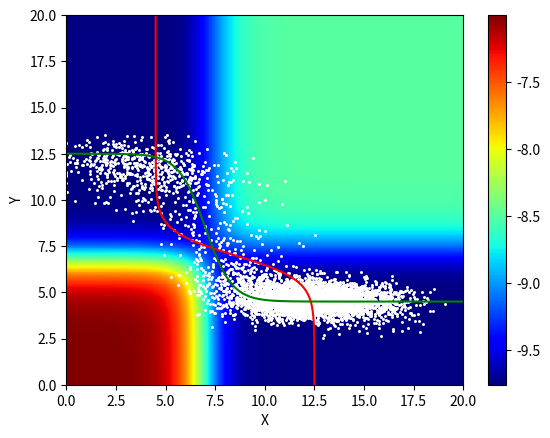

Here is the Python script that generated this plot:
 # @Start date : 2023/1/5

import numpy as np
import matplotlib.pyplot as plt
import seaborn as sns
from tqdm import tqdm
import sympy as sp
from scipy.optimize import fsolve

class Lyapunov_Worm_Deconstruction:
    def __init__(self, dim: int = 2, varargin=None):
        self.dim = dim
        self.step = 400
        self.rs = np.ones(dim) * 0.5
        self.w = np.ones(dim) * 4.
        self.k = 8. * np.ones(dim)
        self.n = 1.0 * np.ones(dim)
        self.bi = np.ones(dim) * 5.
        self.neuro_state = np.array(
            (-self.w * self.sig(np.zeros_like(self.n)) + self.bi) / self.rs)
        self.nsf = 0.2
        self.dt = 0.5
        self.weights_in = np.ones(dim) * 1
        self.neuron_comp_history = []
        self.neuron_comp_history.append(self.neuro_state)
        self.tau = np.ones(dim)
        self.tau_delay = 0.01
        self.w_avg_comp = 1. / 20
        self.w_std_comp = 1 / np.sqrt(10) * 2.

        self.neuron_avg_history = []
        self.neuron_std_history = []
        self.neural_inputs = []
        self.neuron_sensory_history = []
        if varargin:
            for key, value in varargin.items():
                setattr(self, key, value)

    def decide(self, history, save_history=False,init=False):
        # self.neural_inputs = history
        if init:
            neuro_state = np.array((-self.w * self.sig(np.zeros_like(self.n)) + self.bi) / self.rs)
        else:
            neuro_state = self.neuro_state.copy()
        offset = np.mean(np.mean(history,axis=-1))
        neuron_average = np.array([np.mean(history[i])-offset for i in range(0,self.dim) ] )
        neuron_std = np.zeros(self.dim)
        for _ in range(self.step):
            sensory_in = self.history_sample(history,offset)

            neural_input = sensory_in * self.weights_in


            neuron_sample = neural_input
            d_neuron_average = -neuron_average + neuron_sample
            neuron_average += d_neuron_average * self.tau_delay
            d_neuron_std = -neuron_std + neuron_sample - neuron_average
            neuron_std += d_neuron_std
            neural_input_mean = self.w_avg_comp*neuron_average
            neural_input_std = self.w_std_comp*neuron_std
            noise = np.sqrt(self.nsf**2+neural_input_std**2 )* np.random.normal(0, 1, self.dim)
            neural_input = self.w_avg_comp*neuron_average + self.w_std_comp*neuron_std
            self.neural_inputs.append(neural_input.tolist().copy())
            # print(neural_input)
            # print(type(neural_input))
            dxs, nxs = self.bmfun(neural_inputs_mean=neural_input, neural_state=neuro_state)
            neuro_state += dxs * self.dt + noise*np.sqrt(self.dt)
            neuro_state[neuro_state < 0] = 0.
            if save_history:
                self.neuron_comp_history.append(neuro_state.copy())
                self.neuron_avg_history.append(neuron_average.copy())
                self.neuron_std_history.append(neuron_std.copy())
                self.neuron_sensory_history.append(neuron_sample.copy())
        self.last_act = np.argmax(neuro_state)
        self.neuro_state = neuro_state.copy()
        return np.argmax(neuro_state)
    def sig(self, x):

        return 1. / (1 + np.exp(-self.n * (x - self.k)))

    def bmfun(self, neural_inputs_mean, neural_state):  # 得到一个time step的dx

        if len(neural_state.shape) >= 2:
            big_dxs = np.zeros_like(neural_state)
            big_nxs = np.zeros_like(neural_state)
            for i, y in enumerate(neural_state.T):
                if len(y.shape) >= 2:
                    for j, z in enumerate(y):
                        big_dxs[:, j, i], big_nxs[:, j, i] = self.bmfun(neural_inputs_mean, z)
                else:
                    big_dxs[:, i], big_nxs[:, i] = self.bmfun(neural_inputs_mean, y)
        else:  # 在game中仅用到了一维的， 高维的是用来画model speed判断每一个点的速度的。
            all_effects = np.sum(self.w * self.sig(neural_state))
            big_nxs = (-(all_effects-self.w*self.sig(neural_state)) + self.bi + neural_inputs_mean) / self.rs
            big_dxs = (1 / self.tau) * self.rs * (-neural_state + big_nxs)
        return big_dxs, big_nxs

    def history_sample(self, history, offset):
        if history.shape[0] != self.dim:

            print('WRONG INPUT')
            return
        sensory_list = []

        for i in range(self.dim):
            r = np.random.choice(history[i])
            sensory_list.append(r)
        # offset = np.mean(sensory_list)
        sensory = np.array(sensory_list) -offset
        return sensory


    def potfun(self, x1, x2):

        # parse params
        r1 = self.rs[0]
        r2 = self.rs[1]
        k1 = self.k[0]
        k2 = self.k[1]
        n1 = self.n[0]
        n2 = self.n[1]
        w21 = self.w[0]
        w12 = self.w[1]
        if self.neuron_sensory_history != []:
            input_1 = self.neuron_sensory_history[0]
            input_2 = self.neuron_sensory_history[1]
            I1 = self.bi[0] + np.mean(input_1)
            I2 = self.bi[1] + np.mean(input_2)
        elif self.neuron_sensory_history == []:
            I1 = self.bi[0]
            I2 = self.bi[1]

        # I1 = self.bi[0]
        # I2 = self.bi[1]

        e1 = r1 * ((np.exp(n1 * x1) * x1 / (np.exp(n1 * k1) + np.exp(n1 * x1))) - np.log(
            (np.exp(n1 * k1) + np.exp(n1 * x1))) / n1) + r2 * (
                     (np.exp(n2 * x2) * x2 / (np.exp(n2 * k2) + np.exp(n2 * x2))) - np.log(
                 (np.exp(n2 * k2) + np.exp(n2 * x2))) / n2)
        e2 = -I1 * (np.exp(n1 * x1) / (np.exp(n1 * x1) + np.exp(n1 * k1))) - I2 * (
                np.exp(n2 * x2) / (np.exp(n2 * x2) + np.exp(n2 * k2)))
        e3 = 1 / 2 * (w12 + w21) * (np.exp(n1 * x1) / (np.exp(n1 * x1) + np.exp(n1 * k1))) * (
                np.exp(n2 * x2) / (np.exp(n2 * x2) + np.exp(n2 * k2)))

        pot = e1 + e2 + e3
        return pot, e1, e2, e3

    def nullcfun_bmc(self, xr1, xr2, inc, ninp,
                     getDict=False):
        x1 = np.arange(xr1[0], xr1[1] + 1, inc[0])
        x2 = np.arange(xr2[0], xr2[1] + 1, inc[1])

        ux1, ux2 = np.meshgrid(x1, x2)
        xo_dxs, xo_nxs = self.bmfun(neural_inputs_mean=ninp, neural_state=np.array([x1, x2]))
        uo_dxs, uo_nxs = self.bmfun(neural_inputs_mean=ninp, neural_state=np.array([ux1, ux2]))
        up = np.zeros(uo_dxs.shape[1:])
        for i, x in enumerate(uo_dxs.T):
            for j, y in enumerate(x):
                up[j, i] = np.sqrt(y @ y.T)

        if getDict:
            nco = {'x': x1, 'y': x2, 'nxs': xo_nxs[0, :], 'nys': xo_nxs[1, :]}
            uo = {'x': ux1, 'y': ux2, 'ux': uo_dxs[0, :, :], 'uy': uo_dxs[1, :, :], 'sp': up}
            return nco, uo
        else:
            return up, uo_dxs, ux1, ux2, x1, x2, xo_nxs

    def plot_energy(self):
        if self.dim != 2:
            print("energy can be plotted only in 2D")
        else:
            neural_history_copy = np.array(self.neuron_comp_history)
            xr1 = np.array([0, 20])
            xr2 = np.array([0, 20])
            inc = np.array([.05, .05])
            # nco, uo = self.nullcfun_bmc(xr1, xr2, inc, nmin*np.ones(2), getDict=True)
            input_1 = np.array(self.neuron_sensory_history)[0] if len(self.neuron_sensory_history) != 0 else 0
            input_2 = np.array(self.neuron_sensory_history)[1] if len(self.neuron_sensory_history) != 0 else 0
            nco, uo = self.nullcfun_bmc(xr1, xr2, inc, np.array([np.mean(input_1), np.mean(input_2)]), getDict=True)

            fig, ax = plt.subplots()
            # plt.pcolormesh(uo['x'], uo['y'], uo['sp'], cmap='jet', shading='nearest')
            pot, e1, e2, e3 = self.potfun(uo['x'], uo['y'])
            plt.pcolormesh(nco['x'], nco['y'], pot, cmap='jet', shading='auto')
            plt.colorbar()
            plt.plot(nco['nxs'], nco['y'], 'r')
            plt.plot(nco['x'], nco['nys'], 'g')
            plt.scatter(neural_history_copy[0:5000, 0], neural_history_copy[0:5000, 1], color='w', s=1.3)
            plt.title('')
            # plt.xticklabel = ''
            # plt.yticklabel = ''
            ax.set_xlim(xr1[0], xr1[1])
            ax.set_ylim(xr2[0], xr2[1])
            # plotstandard
            plt.xlabel('X')
            plt.ylabel('Y')
            plt.show()

    def plot_ratio(self):

        neural_history_copy = np.array(self.neuron_comp_history).copy()
        for dim in range(self.dim):
            sns.distplot(neural_history_copy[:, dim],bins=100, label=f"dim={dim}")
        plt.legend()
        plt.show()

    def plot_neural_record(self):
        neural_history_copy = np.array(self.neuron_comp_history).copy().T
        for dim in range(self.dim):
            plt.plot(np.arange(len(neural_history_copy[dim])), neural_history_copy[dim], label=f"dim={dim}")
        plt.legend()
        plt.show()

    def get_choice_probability(self,dim):
        neural_history_copy = np.array(self.neuron_comp_history).copy()
        choice_list = np.argmax(neural_history_copy,axis=-1)
        return len(choice_list[choice_list==dim]) / len(choice_list)


    def decide_simulation(self, r1_mean, r2_mean, r1_std, r2_std, save_history=False, init=False):
        r1_mean = r1_mean*self.w_avg_comp
        r2_mean = r2_mean*self.w_avg_comp
        self.neural_inputs = [r1_mean, r2_mean]
        # print(r2_mean)
        offset = (r1_mean + r2_mean) / 2
        if init:
            neuro_state = np.array((-self.w * self.sig(np.zeros_like(self.n)) + self.bi) / self.rs)
        else:
            neuro_state = self.neuron_comp_history[-1].copy()
        for _ in range(self.step):

            all_effects = np.sum(self.w * self.sig(neuro_state))
            I_mean = np.array([r1_mean-offset, r2_mean-offset])
            I_std = np.array([r1_std*self.w_std_comp, r2_std*self.w_std_comp])
            neuro_state += (self.rs * (-neuro_state)+(-(all_effects - self.w * self.sig(neuro_state)) +
                                                      self.bi + I_mean))*self.dt + np.sqrt(self.dt)*np.random.normal(0,1,self.dim)*np.sqrt(self.nsf**2+I_std**2)
            neuro_state[neuro_state < 0] = 0.
            if save_history:
                self.neuron_comp_history.append(neuro_state.copy())

        self.last_act = np.argmax(neuro_state)
        self.neuro_state = neuro_state.copy()
        return np.argmax(neuro_state)
    def decide_simulation_multi_dim(self, r_mean, r_std, save_history=False, init=False):
        self.neuron_sensory_history = r_mean
        offset = np.mean(r_mean) / 2
        if init:
            neuro_state = np.array((-self.w * self.sig(np.zeros_like(self.n)) + self.bi) / self.rs)
        else:
            neuro_state = self.neuron_comp_history[-1].copy()
        for _ in range(self.step):

            all_effects = np.sum(self.w * self.sig(neuro_state))
            I_mean = np.array(r_mean-offset)
            I_std = np.array(r_std)
            neuro_state += (self.rs * (-neuro_state)+(-(all_effects - self.w * self.sig(neuro_state)) +
                                                      self.bi + I_mean))*self.dt + np.sqrt(self.dt)*np.random.normal(0,1,self.dim)*(self.nsf+I_std)
            neuro_state[neuro_state < 0] = 0.
            if save_history:
                self.neuron_comp_history.append(neuro_state.copy())

        self.last_act = np.argmax(neuro_state)
        self.neuro_state = neuro_state.copy()
        return np.argmax(neuro_state)
    def theory_calculation(self,r1_mean, r2_mean, r1_std, r2_std ):

        if self.dim > 2:
            print('dim > 2')
            return

        def sig(x, n, k):
            return 1 / (1 + np.exp(n * (k - x)))
        def func(x, gamma, w, I, b, n, k):
            return [-gamma[0] * x[0] - sig(x[1], n[0], k[0]) * w[0] + I[0] + b[0],
                    -gamma[1] * x[1] - sig(x[0], n[1], k[1]) * w[1] + I[1] + b[1]]
        sigma = np.array([(r1_std*self.w_std_comp)**2+self.nsf**2, (r2_std*self.w_std_comp)**2+self.nsf**2])
        gamma = self.rs
        w = self.w
        I = [r1_mean * self.w_avg_comp, r2_mean * self.w_avg_comp]  # input
        b = self.bi
        n = self.n
        k = self.k
        x, y = sp.symbols('x y')
        # compute local minimum and saddle point
        root1 = fsolve(func, x0=np.array([20, 0]), args=(gamma, w, I, b, n, k))
        root2 = fsolve(func, x0=np.array([0, 20]), args=(gamma, w, I, b, n, k))
        root3 = fsolve(func, x0=np.array([7, 7]), args=(gamma, w, I, b, n, k))
        print(root1)
        print(root2)
        print(root3)
        # Hopfield energy
        sx = sp.exp(n[0] * k[0]) + sp.exp(n[0] * x)
        sy = sp.exp(n[1] * k[1]) + sp.exp(n[1] * y)
        f1 = gamma[0] * (x * sp.exp(n[0] * x) / sx - sp.log(sx) / n[0]) + gamma[1] * (
                    y * sp.exp(n[1] * y) / sy - sp.log(sy) / n[1])
        f2 = -(I[0] + b[0]) * sp.exp(n[0] * x) / sx - (I[1] + b[1]) * sp.exp(n[1] * y) / sy
        f3 = 0.5 * (w[0] + w[1]) * (sp.exp(n[0] * x) / sx) * (sp.exp(n[1] * y) / sy)
        f = f1 + f2 + f3

        # energy of local minimum and saddle point
        Energy_saddle = f.subs([(x, root3[0]), (y, root3[1])])
        Energy_min_x = f.subs([(x, root1[0]), (y, root1[1])])
        Energy_min_y = f.subs([(x, root2[0]), (y, root2[1])])

        # compute the derivative and curvature
        fx = sp.diff(f, x)
        fxx = sp.diff(fx, x)
        fxy = sp.diff(fx, y)
        fy = sp.diff(f, y)
        fyx = sp.diff(fy, x)
        fyy = sp.diff(fy, y)

        # Trace of H*Sigma
        Tr_HN = fxx * sigma[0] + fyy * sigma[1]
        # Trace of H
        Tr_H = fxx + fyy

        d_E1 = Energy_saddle - Energy_min_x
        d_E2 = Energy_saddle - Energy_min_y
        # H = np.matrix([[fxx, fxy],[fyx, fyy]])
        Tr_HN_x = Tr_HN.subs([(x, root1[0]), (y, root1[1])])
        Tr_HN_y = Tr_HN.subs([(x, root2[0]), (y, root2[1])])

        Tr_H_x = Tr_H.subs([(x, root1[0]), (y, root1[1])])
        Tr_H_y = Tr_H.subs([(x, root2[0]), (y, root2[1])])

        p1 = 1 / (1 + np.exp(float(-(d_E1 / Tr_HN_x - d_E2 / Tr_HN_y) * Tr_H_x * 2)))
        p2 = 1 / (1 + np.exp(float(-(d_E2 / Tr_HN_y - d_E1 / Tr_HN_x) * Tr_H_y * 2)))

        return p1

if __name__ == '__main__':



    dim = 2
    varargin = {
        'step': 200000,  # how many steps to run the brain circuit before executing the next movement
        'tau': np.ones(dim),  # decay time constant
        'weights_in': np.ones(dim) * 1.,  # input weights
        'rs': np.ones(dim) * .5,  #
        'w': np.ones(dim) * 4,  # weight of mutual inhibition
        'k': 7. * np.ones(dim),  # sigmoid center
        'n': 1.5 * np.ones(dim),  # sigmoid slope
        'bi': np.ones(dim) * 6.25,  # baseline production
        'dt': 0.4,  # size of timesteps
        'nsf': 0.,  # noise level
        'w_avg_comp': 1. ,
        'w_std_comp': 1.
    }
    # net = Lyapunov_Worm_Deconstruction(varargin=varargin, dim=dim)
    #
    # r1 = np.random.normal(loc=0, scale=2, size=100000)
    # r2 = np.random.normal(loc=0, scale=0.5, size=100000)
    # # r3 = np.random.normal(loc=2, scale=np.sqrt(10), size=100000)
    # history = []
    # for i in range(dim):
    #
    #     if i == 0 :
    #         history = eval(f"r{i+1}")[np.newaxis, :]
    #     else :
    #         history = np.concatenate([history,eval(f"r{i+1}")[np.newaxis, :]])
    #
    # for i in tqdm(range(1)):
    #     choice = net.decide(history,save_history=True, init=True)
    #
    # plt.figure(figsize=(30, 10))
    # net.plot_neural_record()
    # net.plot_ratio()
    # net.plot_energy()
    # r = net.get_choice_probability(0)
    # print(r)
    # r = net.get_choice_probability(dim-1)
    # print(r)
    # a = np.array(net.neural_inputs)
    # print(np.mean(a,axis=0))
    net = Lyapunov_Worm_Deconstruction(varargin=varargin, dim=dim)
    net.decide_simulation(0., 0., 2., 0.5, save_history=True, init=True)
    p1_simulation = net.get_choice_probability(1)
    print(p1_simulation)
    net.plot_energy()


    # plt.figure(figsize=(30,10))
    # std_history = np.array(net.neuron_std_history)[:,0]
    # avg_history = np.array(net.neuron_avg_history)[:,0]
    # sensory_history = np.array(net.neuron_sensory_history)[:,0]
    # input_history = np.array(net.neural_inputs)[:,0]
    # print(np.mean(input_history))
    # plt.plot(sensory_history, label='sensory')
    # plt.plot(std_history,label='std')
    # plt.plot(input_history,label='input')
    # plt.plot(avg_history,label='avg')
    # plt.legend()
    # plt.show()
    # fig = plt.figure(dpi=128, figsize=(8, 8))
    # ax = fig.add_subplot(111, projection='3d')
    # ax.scatter(y[0], y[1],y[2], s=1.3, marker="o")
    # plt.show()

    """
        varargin = {
        'step_num': 400,  # how many steps to run the brain circuit before executing the next movement
        'tau': np.ones(dim),  # decay time constant
        'weights_in': np.ones(dim) * 1.,  # input weights
        'rs': np.ones(dim) * .5,  #
        'w': np.ones(dim) * 4,  # weight of mutual inhibition
        'k': 7. * np.ones(dim),  # sigmoid center
        'n': 1.5 * np.ones(dim),  # sigmoid slope
        'bi': np.ones(dim) * 6.75,  # baseline production
        'dt': 0.4,  # size of timesteps
        'nsf': 0.3,  # noise level
        'w_avg_comp': 1. / 5,
        'w_std_comp ': 1 / 4 * 3.
    }
    """
